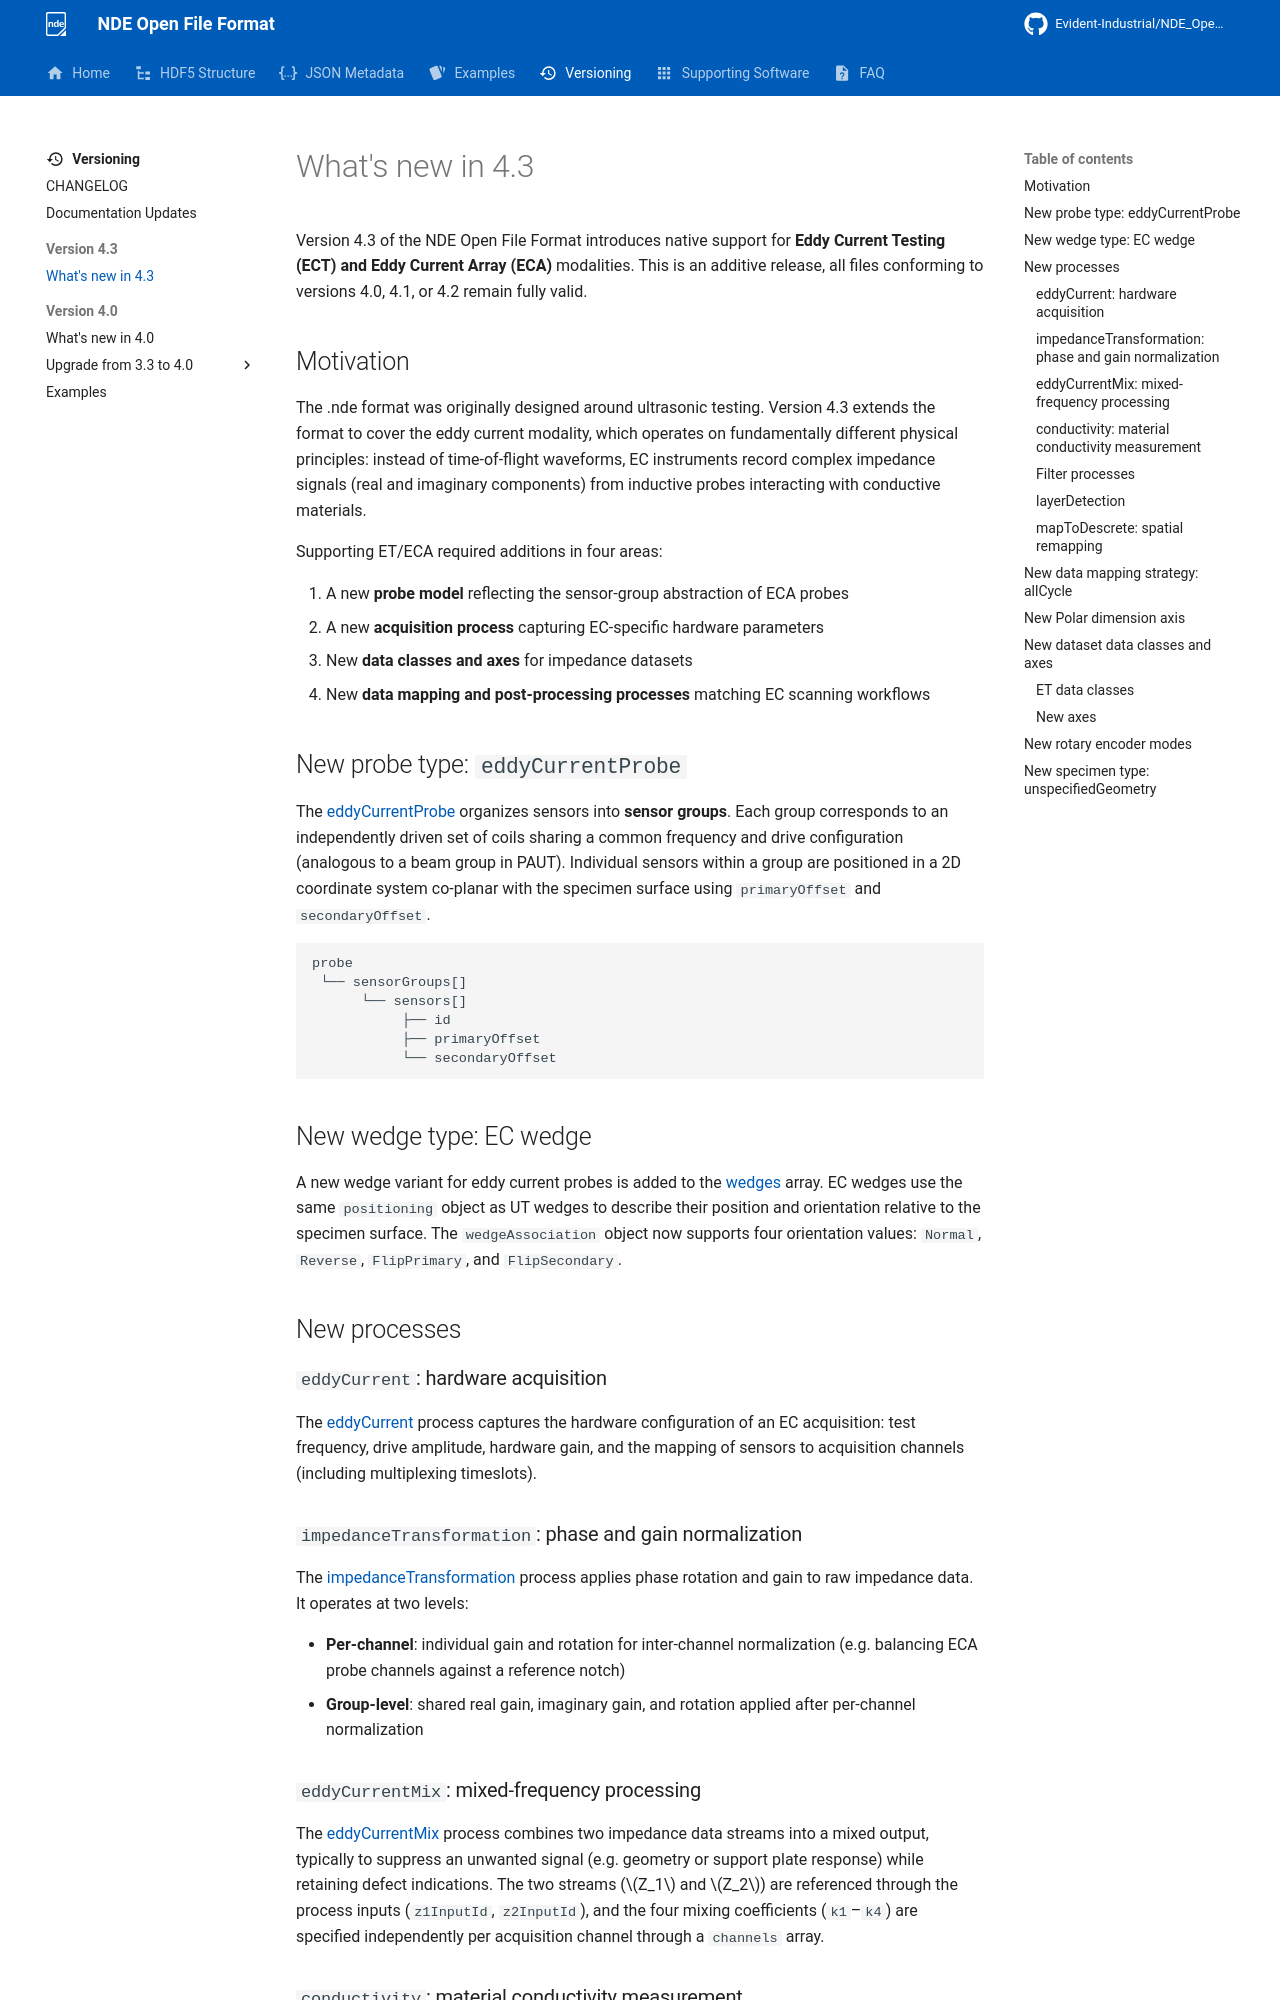

repository: Evident-Industrial/NDE_Open_File_Format · page: 4.4/versioning/version-4.3/whats-new-4.3/index.html · generator: mkdocs

# What's new in 4.3

Version 4.3 of the NDE Open File Format introduces native support for **Eddy Current Testing (ECT) and Eddy Current Array (ECA)** modalities. This is an additive release, all files conforming to versions 4.0, 4.1, or 4.2 remain fully valid.

## Motivation

The .nde format was originally designed around ultrasonic testing. Version 4.3 extends the format to cover the eddy current modality, which operates on fundamentally different physical principles: instead of time-of-flight waveforms, EC instruments record complex impedance signals (real and imaginary components) from inductive probes interacting with conductive materials.

Supporting ET/ECA required additions in four areas:

1. A new **probe model** reflecting the sensor-group abstraction of ECA probes
2. A new **acquisition process** capturing EC-specific hardware parameters
3. New **data classes and axes** for impedance datasets
4. New **data mapping and post-processing processes** matching EC scanning workflows

## New probe type: `eddyCurrentProbe`

The [eddyCurrentProbe](../../json-metadata/setup/data-model/probes.md#eddycurrentprobe) organizes sensors into **sensor groups**. Each group corresponds to an independently driven set of coils sharing a common frequency and drive configuration (analogous to a beam group in PAUT). Individual sensors within a group are positioned in a 2D coordinate system co-planar with the specimen surface using `primaryOffset` and `secondaryOffset`.

```
probe
 └── sensorGroups[]
      └── sensors[]
           ├── id
           ├── primaryOffset
           └── secondaryOffset
```

## New wedge type: EC wedge

A new wedge variant for eddy current probes is added to the [wedges](../../json-metadata/setup/data-model/wedges.md) array. EC wedges use the same `positioning` object as UT wedges to describe their position and orientation relative to the specimen surface. The `wedgeAssociation` object now supports four orientation values: `Normal`, `Reverse`, `FlipPrimary`, and `FlipSecondary`.

## New processes

### `eddyCurrent`: hardware acquisition

The [eddyCurrent](../../json-metadata/setup/data-model/groups/processes/eddyCurrent.md) process captures the hardware configuration of an EC acquisition: test frequency, drive amplitude, hardware gain, and the mapping of sensors to acquisition channels (including multiplexing timeslots).

### `impedanceTransformation`: phase and gain normalization

The [impedanceTransformation](../../json-metadata/setup/data-model/groups/processes/impedanceTransformation.md) process applies phase rotation and gain to raw impedance data. It operates at two levels:

- **Per-channel**: individual gain and rotation for inter-channel normalization (e.g. balancing ECA probe channels against a reference notch)
- **Group-level**: shared real gain, imaginary gain, and rotation applied after per-channel normalization

### `eddyCurrentMix`: mixed-frequency processing

The [eddyCurrentMix](../../json-metadata/setup/data-model/groups/processes/eddyCurrentMix.md) process combines two impedance data streams into a mixed output, typically to suppress an unwanted signal (e.g. geometry or support plate response) while retaining defect indications. The two streams ($Z_1$ and $Z_2$) are referenced through the process inputs (`z1InputId`, `z2InputId`), and the four mixing coefficients (`k1`–`k4`) are specified independently per acquisition channel through a `channels` array.
